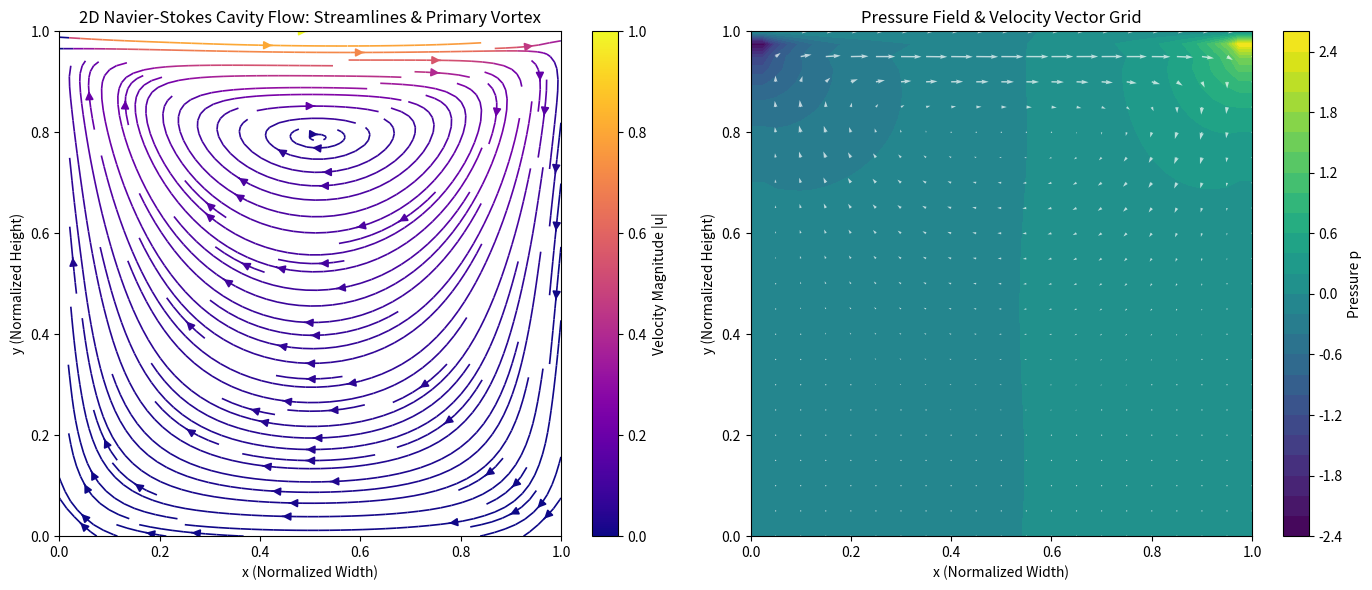

Generate this figure with matplotlib: (Note: this script raises an exception after producing the figure.)
#!/usr/bin/env python3
"""
Navier-Stokes Cavity Flow Visualizer
Generates high-resolution streamline and pressure contour visualizations
for the 2D incompressible Navier-Stokes cavity flow solved by IRIS.
"""

import numpy as np
import matplotlib.pyplot as plt
from pathlib import Path

def solve_navier_stokes_cavity(nx=41, ny=41, steps=300, dt=0.001, nu=0.05, rho=1.0, u_lid=1.0):
    dx = 1.0 / (nx - 1)
    dy = 1.0 / (ny - 1)

    u = np.zeros((ny, nx))
    v = np.zeros((ny, nx))
    p = np.zeros((ny, nx))
    b = np.zeros((ny, nx))

    # Initial condition: moving top lid
    u[-1, :] = u_lid

    dx2 = dx * dx
    dy2 = dy * dy

    for step in range(steps):
        # 1. Intermediate velocity step (Advection-Diffusion)
        u_star = u.copy()
        v_star = v.copy()

        # Interior spatial derivatives
        du_dx = (u[1:-1, 2:] - u[1:-1, :-2]) / (2.0 * dx)
        du_dy = (u[2:, 1:-1] - u[:-2, 1:-1]) / (2.0 * dy)
        lap_u = (u[1:-1, 2:] - 2*u[1:-1, 1:-1] + u[1:-1, :-2]) / dx2 + \
                (u[2:, 1:-1] - 2*u[1:-1, 1:-1] + u[:-2, 1:-1]) / dy2

        u_star[1:-1, 1:-1] = u[1:-1, 1:-1] + dt * (
            -(u[1:-1, 1:-1] * du_dx + v[1:-1, 1:-1] * du_dy) + nu * lap_u
        )

        dv_dx = (v[1:-1, 2:] - v[1:-1, :-2]) / (2.0 * dx)
        dv_dy = (v[2:, 1:-1] - v[:-2, 1:-1]) / (2.0 * dy)
        lap_v = (v[1:-1, 2:] - 2*v[1:-1, 1:-1] + v[1:-1, :-2]) / dx2 + \
                (v[2:, 1:-1] - 2*v[1:-1, 1:-1] + v[:-2, 1:-1]) / dy2

        v_star[1:-1, 1:-1] = v[1:-1, 1:-1] + dt * (
            -(u[1:-1, 1:-1] * dv_dx + v[1:-1, 1:-1] * dv_dy) + nu * lap_v
        )

        # Boundary conditions on intermediate velocity
        u_star[0, :] = 0.0; u_star[-1, :] = u_lid
        u_star[:, 0] = 0.0; u_star[:, -1] = 0.0
        v_star[0, :] = 0.0; v_star[-1, :] = 0.0
        v_star[:, 0] = 0.0; v_star[:, -1] = 0.0

        # 2. Pressure Poisson source term
        div_star = (u_star[1:-1, 2:] - u_star[1:-1, :-2]) / (2.0 * dx) + \
                   (v_star[2:, 1:-1] - v_star[:-2, 1:-1]) / (2.0 * dy)
        b[1:-1, 1:-1] = (rho / dt) * div_star

        # 3. Pressure Poisson equation relaxation
        denom = 2.0 * (dx2 + dy2)
        for _ in range(30):
            p_old = p.copy()
            p[1:-1, 1:-1] = (
                (p_old[1:-1, 2:] + p_old[1:-1, :-2]) * dy2 +
                (p_old[2:, 1:-1] + p_old[:-2, 1:-1]) * dx2 -
                b[1:-1, 1:-1] * dx2 * dy2
            ) / denom

            # Neumann boundary conditions
            p[:, 0] = p[:, 1]
            p[:, -1] = p[:, -2]
            p[0, :] = p[1, :]
            p[-1, :] = 0.0

        # 4. Projection step
        dp_dx = (p[1:-1, 2:] - p[1:-1, :-2]) / (2.0 * dx)
        dp_dy = (p[2:, 1:-1] - p[:-2, 1:-1]) / (2.0 * dy)

        u[1:-1, 1:-1] = u_star[1:-1, 1:-1] - (dt / rho) * dp_dx
        v[1:-1, 1:-1] = v_star[1:-1, 1:-1] - (dt / rho) * dp_dy

        # Re-apply boundary conditions
        u[0, :] = 0.0; u[-1, :] = u_lid
        u[:, 0] = 0.0; u[:, -1] = 0.0
        v[0, :] = 0.0; v[-1, :] = 0.0
        v[:, 0] = 0.0; v[:, -1] = 0.0

    return u, v, p, dx, dy

def plot_solution():
    print("Computing high-resolution solution for visualization...")
    u, v, p, dx, dy = solve_navier_stokes_cavity(nx=41, ny=41, steps=250, dt=0.001, nu=0.05)

    ny, nx = u.shape
    x = np.linspace(0, 1, nx)
    y = np.linspace(0, 1, ny)
    X, Y = np.meshgrid(x, y)

    speed = np.sqrt(u**2 + v**2)

    fig, axes = plt.subplots(1, 2, figsize=(14, 6))

    # 1. Streamline plot
    ax1 = axes[0]
    strm = ax1.streamplot(X, Y, u, v, color=speed, cmap='plasma', density=1.5, linewidth=1.2, arrowsize=1.2)
    fig.colorbar(strm.lines, ax=ax1, label='Velocity Magnitude |u|')
    ax1.set_title("2D Navier-Stokes Cavity Flow: Streamlines & Primary Vortex", fontsize=12)
    ax1.set_xlabel("x (Normalized Width)")
    ax1.set_ylabel("y (Normalized Height)")
    ax1.set_xlim(0, 1)
    ax1.set_ylim(0, 1)

    # 2. Pressure contours
    ax2 = axes[1]
    cp = ax2.contourf(X, Y, p, levels=25, cmap='viridis')
    fig.colorbar(cp, ax=ax2, label='Pressure p')
    ax2.quiver(X[::2, ::2], Y[::2, ::2], u[::2, ::2], v[::2, ::2], color='white', scale=15, alpha=0.7)
    ax2.set_title("Pressure Field & Velocity Vector Grid", fontsize=12)
    ax2.set_xlabel("x (Normalized Width)")
    ax2.set_ylabel("y (Normalized Height)")

    plt.tight_layout()
    output_path = Path(__file__).resolve().parent / "cavity_flow_streamlines.png"
    plt.savefig(output_path, dpi=200)
    plt.close()
    print(f"[+] Saved high-resolution CFD plot to: {output_path}")

if __name__ == "__main__":
    plot_solution()
